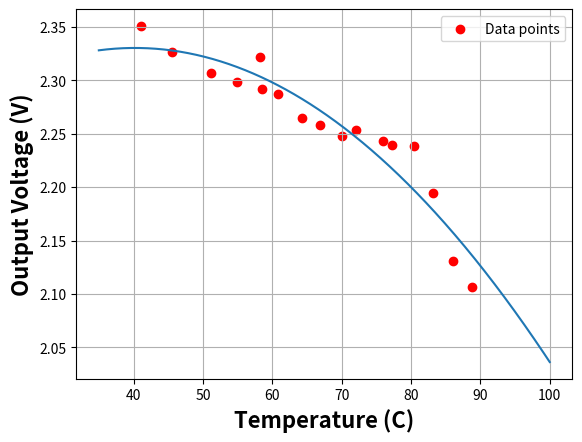

Reproduce this figure in Python.
import numpy as np
import numpy.linalg as la
import matplotlib.pyplot as plt

V=np.array([2.3509,2.3265,2.3216,2.3069,2.2987,2.2923,2.2874,2.2651,2.2581,2.2483,2.2532,2.2434,2.2397,2.2385,2.1945,2.1310,2.1065]).reshape(-1,1)

A=np.array([41.1,45.5,58.2,51.1,54.9,58.5,60.8,64.3,66.9,70.0,72.1,75.9,77.3,80.5,83.2,86.1,88.8]).reshape(-1,1)
T=np.column_stack((np.ones(17),A,A**2))

P=T.T @ T
Q=la.inv(P)
R=T.T @ V
X=Q @ R
print(X)

K=np.column_stack((np.ones(17),V,V**2))

D=K.T @ K
E=la.inv(D)
F=K.T @ A
Y=E @ F
print(Y)

t=np.linspace(35,100,500)
v=X[0]+X[1]*t+X[2]*t*t

V1=np.array([2.3509,2.3265,2.3216,2.3069,2.2987,2.2923,2.2874,2.2651,2.2581,2.2483,2.2532,2.2434,2.2397,2.2385,2.1945,2.1310,2.1065])
T1=np.array([41.1,45.5,58.2,51.1,54.9,58.5,60.8,64.3,66.9,70.0,72.1,75.9,77.3,80.5,83.2,86.1,88.8])
coords=np.vstack((T1,V1))

plt.plot(t,v)
plt.scatter(coords[0,:],coords[1,:],c='r',label='Data points')
plt.xlabel('Temperature (C)', fontsize=16, fontweight='bold')
plt.ylabel('Output Voltage (V)', fontsize=16, fontweight='bold')
plt.grid(True)
plt.legend()
plt.show()
